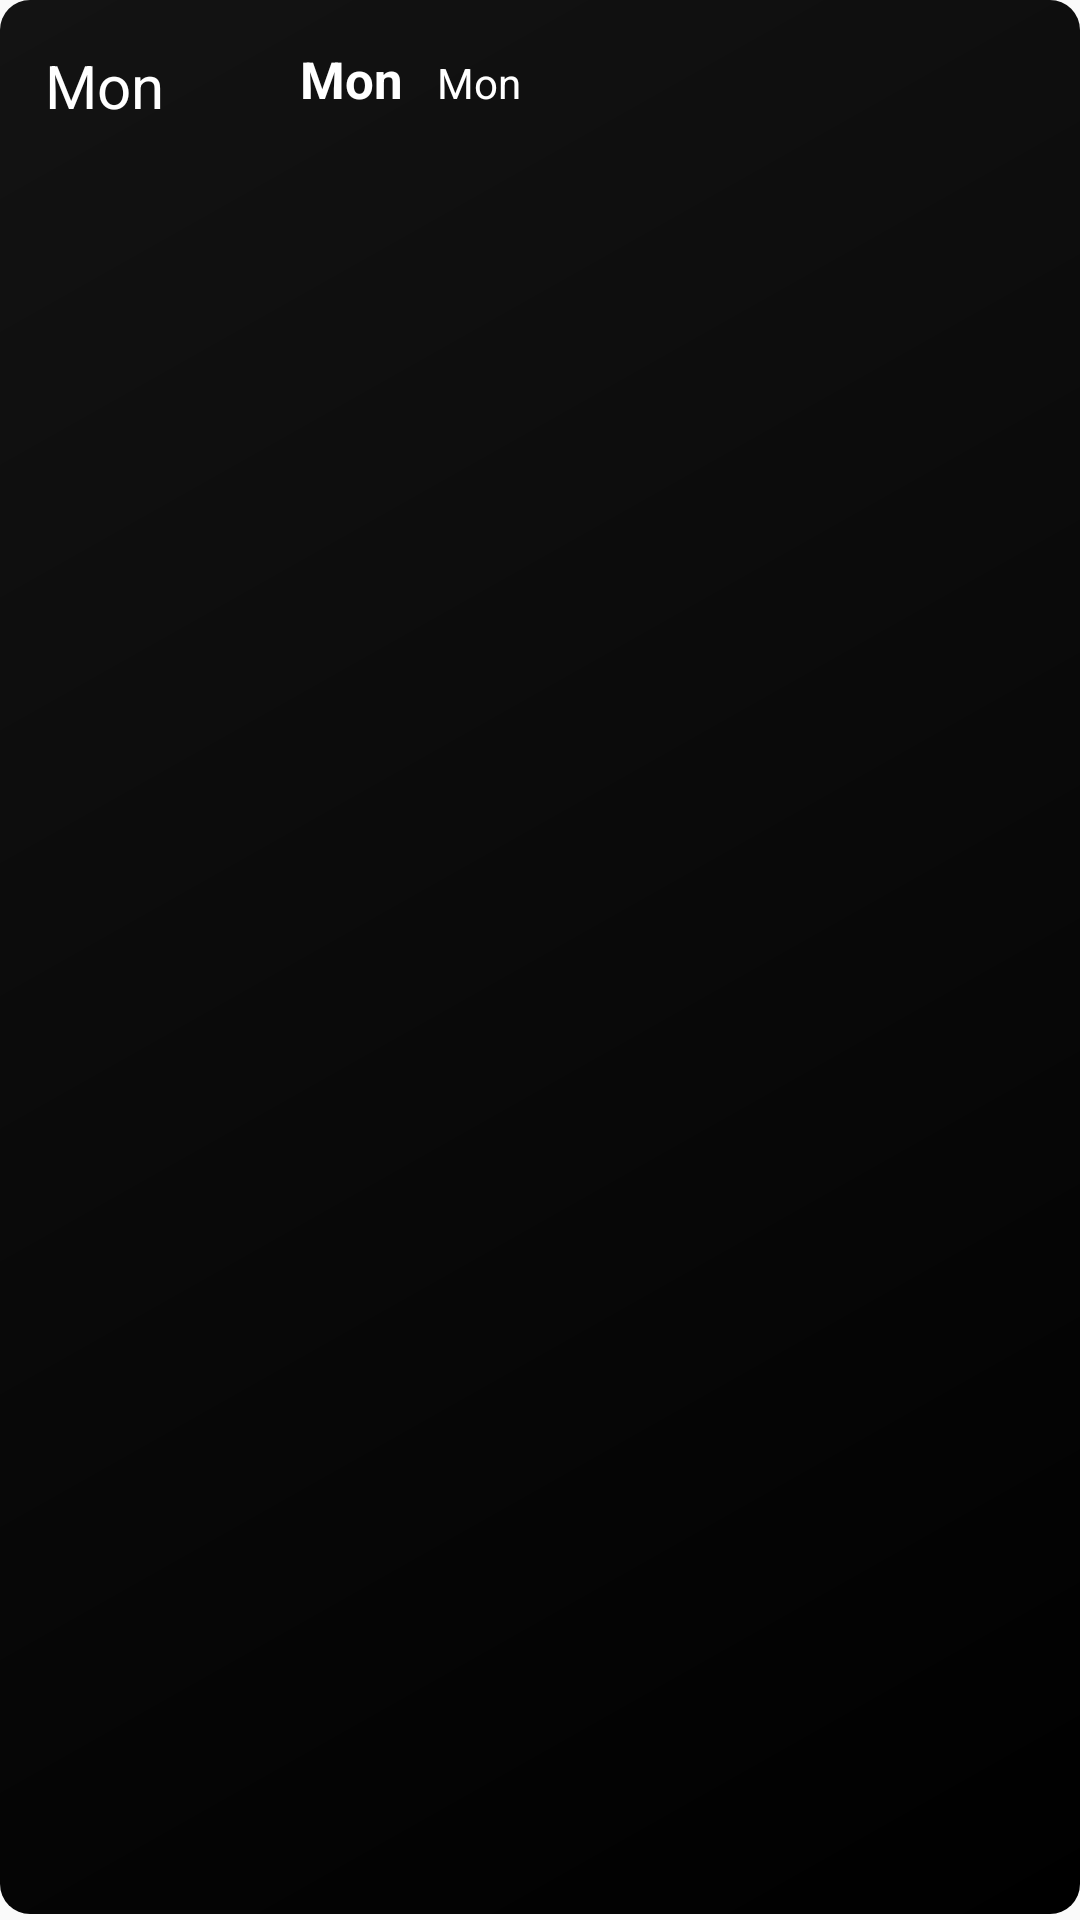

Reconstruct the res/layout file that produces this screen, plus the resources it refers to.
<!-- AndroidManifest.xml: application theme AppTheme -->
<!-- res/layout/forecast_layout_night.xml -->
<?xml version="1.0" encoding="utf-8"?>
<LinearLayout xmlns:android="http://schemas.android.com/apk/res/android"
    xmlns:tools="http://schemas.android.com/tools"
    android:layout_width="match_parent"
    android:layout_height="80dp"
    android:id="@+id/linearLayout"
    android:padding="10dp"
    android:orientation="horizontal"
    android:background="@drawable/bg_night_shadow"
    android:layout_margin="10dp"
    android:weightSum="1">

    <TextView
        android:layout_width="match_parent"
        android:layout_height="match_parent"
        android:id="@+id/datestamp"
        android:layout_margin="5dp"
        android:textColor="@color/white"
        android:textSize="20sp"
        android:layout_alignParentRight="true"
        android:layout_weight="0.25 "
        android:text="Mon"
        android:maxLength="3"/>

    <LinearLayout
        android:layout_width="match_parent"
        android:layout_height="match_parent"
        android:layout_weight="0.25"
        android:weightSum="1"
        android:orientation="horizontal">

        <TextView
            android:layout_width="wrap_content"
            android:layout_height="wrap_content"
            android:id="@+id/max_adapter"
            android:textSize="17sp"
            android:textColor="@color/white"
            android:layout_margin="5dp"
            android:textStyle="bold"
            android:layout_weight="0.5"
            android:text="Mon"/>

        <TextView
            android:layout_width="wrap_content"
            android:layout_height="wrap_content"
            android:id="@+id/min_adapter"
            android:textSize="14sp"
            android:textColor="@color/white"
            android:layout_margin="5dp"
            android:layout_weight="0.5"
            android:text="Mon"/>


    </LinearLayout>

    <LinearLayout
        android:layout_width="match_parent"
        android:layout_height="match_parent"
        android:layout_weight="0.25">
    <ImageView
        android:id="@+id/weather_icon_adapter"
        android:layout_width="50dp"
        android:layout_height="50dp"
        android:layout_gravity="center|center_horizontal"

        />
</LinearLayout>

    <TextView
        android:layout_width="match_parent"
        android:layout_height="match_parent"
        android:id="@+id/description_adapter"
        android:layout_margin="5dp"
        android:textColor="@color/white"
        android:textSize="14sp"
        android:layout_weight="0.25"/>



</LinearLayout>
<!-- resources referenced by this layout -->
<resources>
  <color name="white">#fff</color>
  <!-- drawable bg_night_shadow (drawable) -->
  <?xml version="1.0" encoding="utf-8"?>
  <layer-list xmlns:android="http://schemas.android.com/apk/res/android">
  <item
      android:top="10dp"
      android:bottom="10dp"
      android:right="10dp"
      android:left="10dp"
      >
      <shape xmlns:android="http://schemas.android.com/apk/res/android"
          android:shape="rectangle"
          >
          <gradient
              android:angle="135"
              android:centerX="70%"
              android:endColor="#131313"
              android:startColor="@color/bg_row_background_left"
              android:type="linear" />
  
          <corners android:radius="10dp" />
      </shape>
  </item>
  
  <item
      android:left="0dp"
      android:right="0dp"
      android:top="0dp"
      android:bottom="2dp">
      <shape xmlns:android="http://schemas.android.com/apk/res/android"
          android:shape="rectangle">
          <gradient
              android:angle="135"
              android:centerX="70%"
              android:endColor="#131313"
              android:startColor="@color/black"
              android:type="linear" />
  
          <corners android:radius="10dp" />
      </shape>
  </item>
  </layer-list>
  <style name="AppTheme" parent="Theme.AppCompat.Light.NoActionBar">
          
          <item name="colorPrimary">@color/colorPrimary</item>
          <item name="colorPrimaryDark">#686868</item>
          <item name="colorAccent">@color/colorAccent</item>
          <item name="android:windowTranslucentStatus" tools:targetApi="kitkat">true</item>
          <item name="android:windowTranslucentNavigation">true</item>
  
      </style>
  <color name="bg_row_background_left">#252525</color>
  <color name="black">#000</color>
  <color name="colorPrimary">#6200EE</color>
  <color name="colorAccent">#6200EE</color>
</resources>
